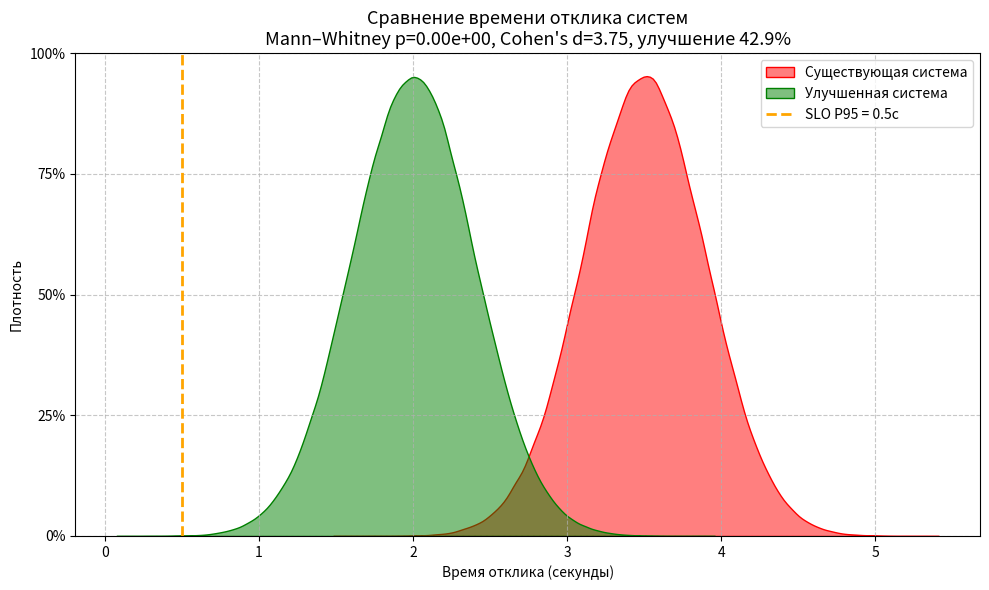

Here is the Python script that generated this plot: (Note: this script raises an exception after producing the figure.)
# MDD анализ
import numpy as np
import matplotlib.pyplot as plt
import seaborn as sns
from scipy import stats

# Данные из задания
np.random.seed(42)

existing_system_responses = np.random.normal(loc=3.5, scale=0.4, size=500_000)
improved_system_responses = np.random.normal(loc=2.0, scale=0.4, size=500_000)

# Описательная статистика
print("=" * 60)
print("Описательная статистика")
print("=" * 60)
for label, data in [("Существующая", existing_system_responses),
                    ("Улучшенная",   improved_system_responses)]:
    p50, p95, p99 = np.percentile(data, [50, 95, 99])
    print(f"\n{label} система:")
    print(f"  Mean:  {data.mean():.4f} с")
    print(f"  Std:   {data.std():.4f} с")
    print(f"  P50:   {p50:.4f} с")
    print(f"  P95:   {p95:.4f} с")
    print(f"  P99:   {p99:.4f} с")

# Формулировка гипотез
print("\n" + "=" * 60)
print("Гипотезы")
print("=" * 60)
print('''
      H0: мю существующая = мю улучшенная (нет разницы)\n
      H1: мю существующая < мю улучшенная (улучшенная быстрее)\n
      Тип теста: односторонний\n
      Уровень значимости alpha: 0.01
      ''')

# Статистический тест (Mann–Whitney U)
print("\n" + "=" * 60)
print("Статистический тест Mann–Whitney U (односторонний)")
print("=" * 60)

# alternative='greater': проверяем, что existing > improved по значениям
stat, p_value = stats.mannwhitneyu(
    existing_system_responses,
    improved_system_responses,
    alternative="greater"
)

alpha = 0.01
print(f"U-статистика:  {stat:.2e}")
print(f"p-value:       {p_value:.2e}")
print(f"alpha (порог):     {alpha}")
print()
if p_value < alpha:
    print(''' 
          p-value << alpha -> H0 ОТКЛОНЕНА.\n 
          Улучшенная система статистически значимо быстрее существующей 
          (alpha=0.01).
          ''')
else:
    print("p-value > α -> H0 НЕ ОТКЛОНЕНА")

# Effect size
pooled_std = np.sqrt((existing_system_responses.std()**2 +
                      improved_system_responses.std()**2) / 2)
cohens_d = (existing_system_responses.mean() -
            improved_system_responses.mean()) / pooled_std

print("\n" + "=" * 55)
print("Практическая значимость")
print("=" * 55)
improvement_pct = (existing_system_responses.mean() -
                   improved_system_responses.mean()) / existing_system_responses.mean() * 100
print(f'''
      Снижение средней латентности: {improvement_pct:.1f}%\n
      Cohen's d:  {cohens_d:.2f}  (>0.8 — большой эффект)\n
      SLO P95 < 0.5с:\n
      Существующая P95: {np.percentile(existing_system_responses, 95):.2f} с (нарушает SLO)\n
      Улучшенная   P95: {np.percentile(improved_system_responses, 95):.2f} с (выполняет SLO)\n
      ''')

# Итоговое архитектурное решение
print("*" * 55)
print("Архитектурное решение (ADR-001)")
print("*" * 55)
print("H0: мю улучшенное = мю существующее")
print("H1: мю улучшенное < мю существующее")
print("Тест Mann–Whitney U (односторонний)")
print(f"p-value: {p_value:.2e}")
print(f"alpha:     {alpha}")
print("H0:    Отклонена")
print("Решение деплоить улучшенную систему в production")

# Визуализация
plt.figure(figsize=(10, 6))
sns.kdeplot(existing_system_responses, label="Существующая система",
            fill=True, color="red", alpha=0.5)
sns.kdeplot(improved_system_responses, label="Улучшенная система",
            fill=True, color="green", alpha=0.5)

# Добавляем SLO
plt.axvline(x=0.5, color="orange", linestyle="--", linewidth=2, label="SLO P95 = 0.5с")

plt.title(
    f"Сравнение времени отклика систем\n"
    f"Mann–Whitney p={p_value:.2e}, Cohen's d={cohens_d:.2f}, улучшение {improvement_pct:.1f}%",
    fontsize=13
)
plt.xlabel("Время отклика (секунды)")
plt.ylabel("Плотность")
plt.legend()
plt.grid(True, linestyle="--", alpha=0.7)

# Перевод оси Y в проценты (как в задании)
ax = plt.gca()
ymin, ymax = ax.get_ylim()
num_ticks = 5
new_yticks = np.linspace(ymin, ymax, num_ticks)
new_yticklabels = [
    f"{int((tick / ymax) * 100)}%" if ymax != 0 else "0%"
    for tick in new_yticks
]
ax.set_yticks(new_yticks)
ax.set_yticklabels(new_yticklabels)

plt.tight_layout()
plt.savefig("docs/latency_comparison.png", dpi=150, bbox_inches="tight")
print("\nГрафик сохранён: docs/latency_comparison.png")
plt.show()
